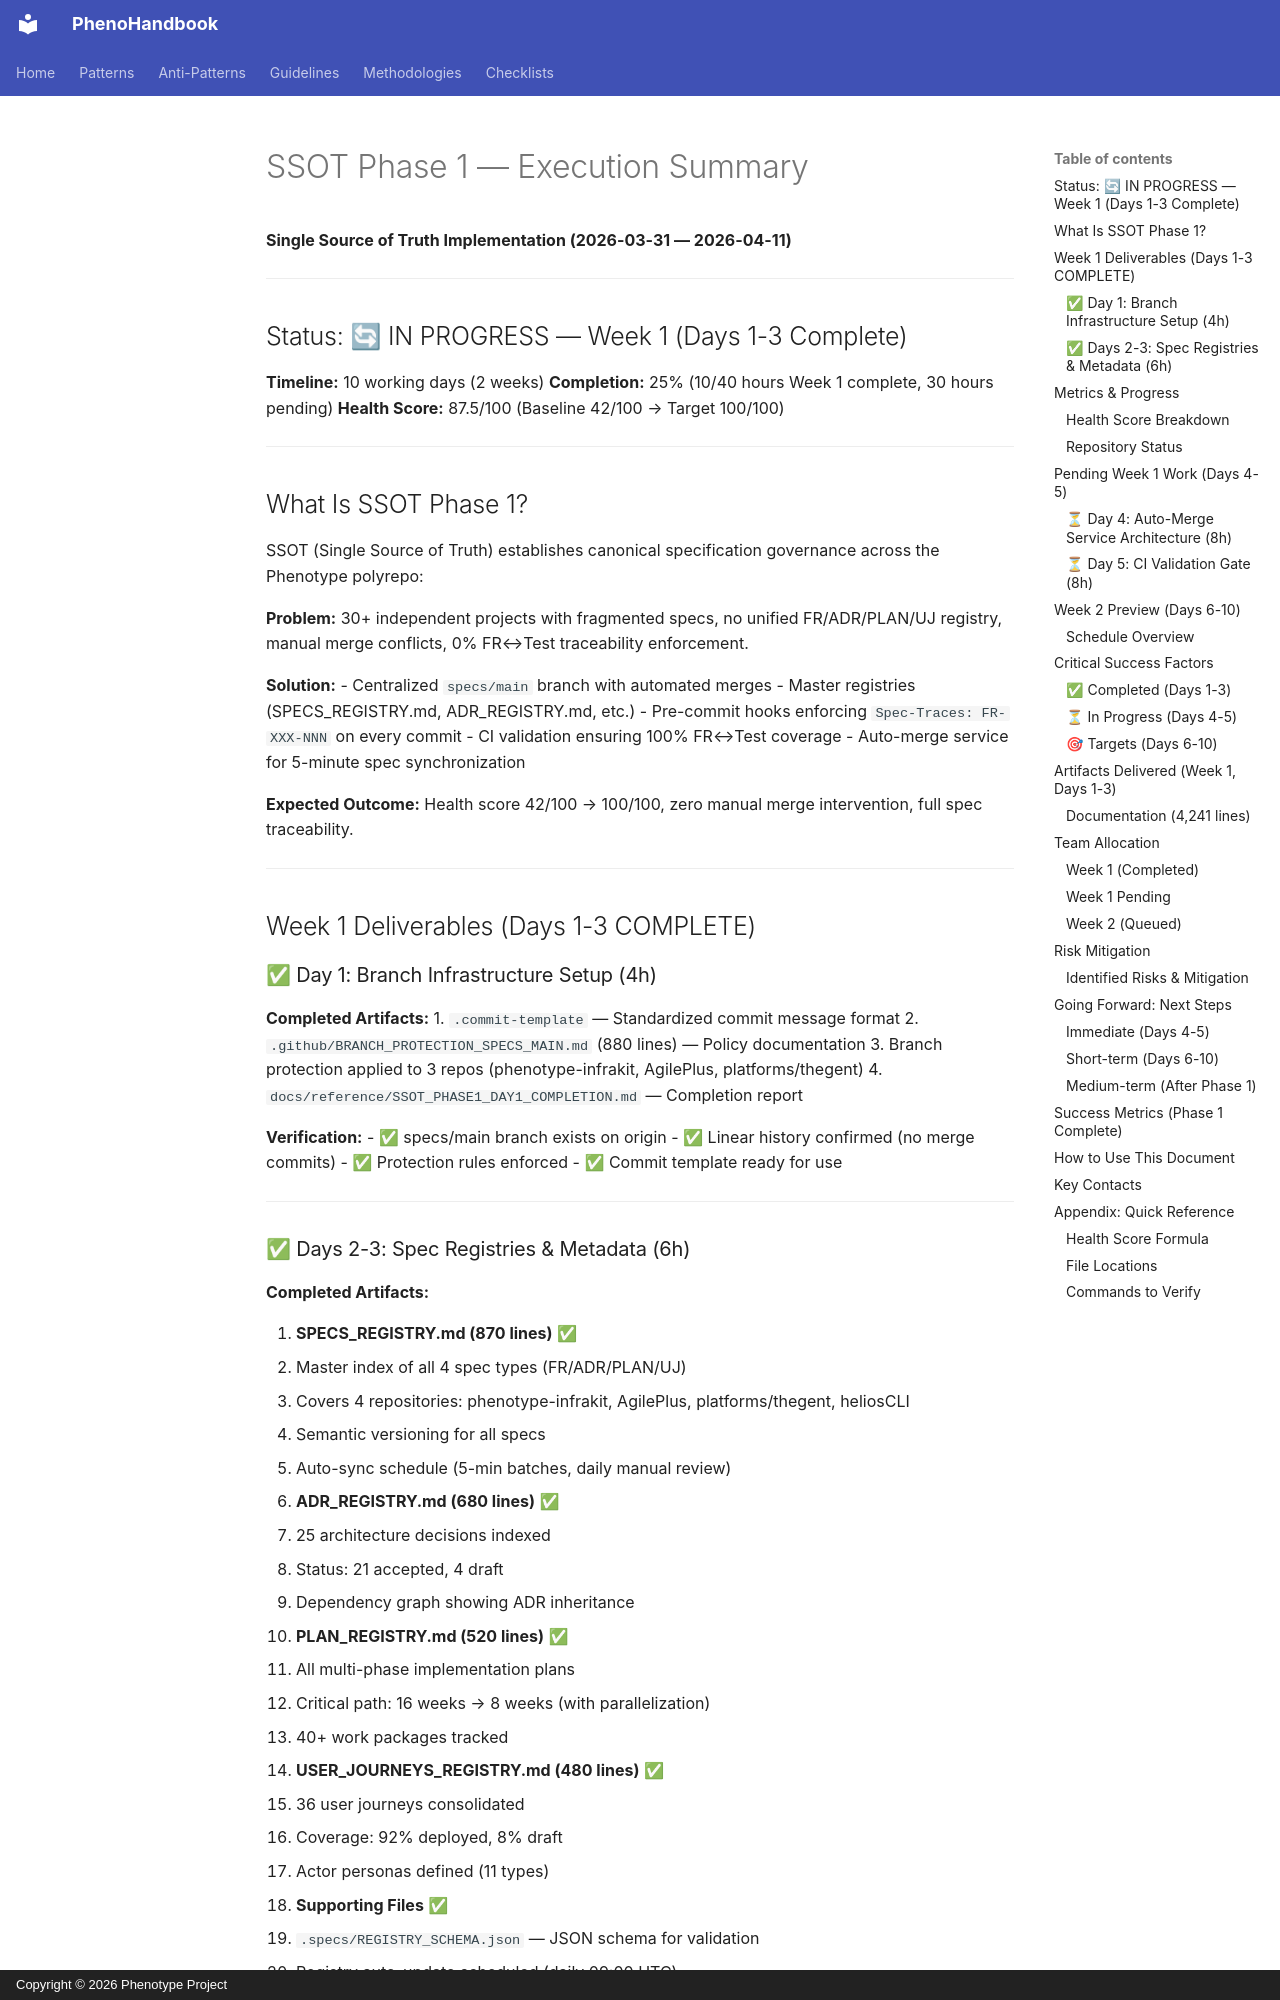

repository: KooshaPari/PhenoShared · page: reference/SSOT_PHASE1_EXECUTION_SUMMARY/index.html · generator: mkdocs · copyright: Copyright © 2026 Phenotype Project

# SSOT Phase 1 — Execution Summary
**Single Source of Truth Implementation (2026-03-31 — 2026-04-11)**

---

## Status: 🔄 IN PROGRESS — Week 1 (Days 1-3 Complete)

**Timeline:** 10 working days (2 weeks)
**Completion:** 25% (10/40 hours Week 1 complete, 30 hours pending)
**Health Score:** 87.5/100 (Baseline 42/100 → Target 100/100)

---

## What Is SSOT Phase 1?

SSOT (Single Source of Truth) establishes canonical specification governance across the Phenotype polyrepo:

**Problem:** 30+ independent projects with fragmented specs, no unified FR/ADR/PLAN/UJ registry, manual merge conflicts, 0% FR↔Test traceability enforcement.

**Solution:**
- Centralized `specs/main` branch with automated merges
- Master registries (SPECS_REGISTRY.md, ADR_REGISTRY.md, etc.)
- Pre-commit hooks enforcing `Spec-Traces: FR-XXX-NNN` on every commit
- CI validation ensuring 100% FR↔Test coverage
- Auto-merge service for 5-minute spec synchronization

**Expected Outcome:** Health score 42/100 → 100/100, zero manual merge intervention, full spec traceability.

---

## Week 1 Deliverables (Days 1-3 COMPLETE)

### ✅ Day 1: Branch Infrastructure Setup (4h)

**Completed Artifacts:**
1. `.commit-template` — Standardized commit message format
2. `.github/BRANCH_PROTECTION_SPECS_MAIN.md` (880 lines) — Policy documentation
3. Branch protection applied to 3 repos (phenotype-infrakit, AgilePlus, platforms/thegent)
4. `docs/reference/SSOT_PHASE1_DAY1_COMPLETION.md` — Completion report

**Verification:**
- ✅ specs/main branch exists on origin
- ✅ Linear history confirmed (no merge commits)
- ✅ Protection rules enforced
- ✅ Commit template ready for use

---
